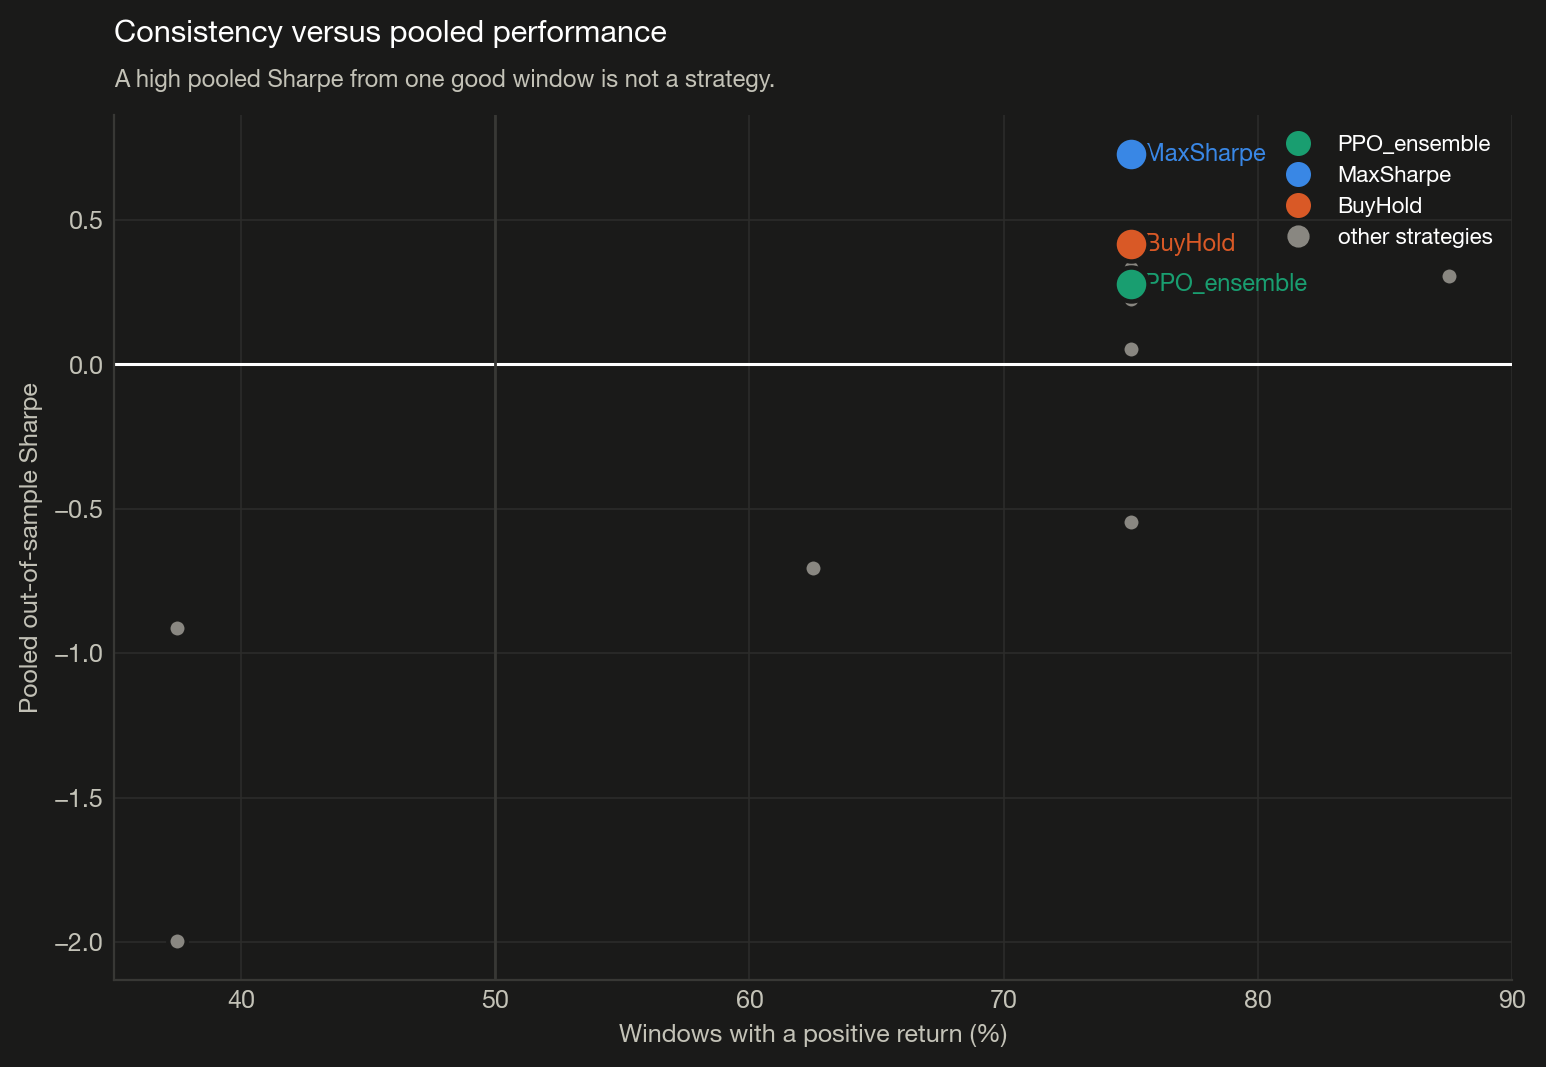

The file beside this chart, header and first rows:
, strategy, windows_positive, pooled_sharpe
0, MaxSharpe, 0.75, 0.7289
1, BuyHold, 0.75, 0.4152
2, EqualWeight, 0.75, 0.4074
3, HRP, 0.75, 0.3764
4, InverseVol, 0.75, 0.3726
5, RiskParity, 0.75, 0.3703
6, MA_20_50, 0.75, 0.335
7, Selected_OOS, 0.875, 0.3078
8, MinVariance, 0.75, 0.3029
9, MomentumTilt, 0.75, 0.2871
10, PPO_s1, 0.75, 0.2828
11, PPO_s2, 0.75, 0.2827
12, PPO_ensemble, 0.75, 0.2772
13, HRP+Regime, 0.75, 0.2691
14, PPO_s0, 0.75, 0.2641
15, EqualWeight+Regime, 0.75, 0.2493
16, RiskParity+Regime, 0.75, 0.2282
17, Breakout_20, 0.75, 0.05405
18, MomentumPullback, 0.75, -0.5449
19, VIX_Regime_Mom, 0.625, -0.7054
20, Sentiment_Momentum, 0.375, -0.9113
21, Random, 0.375, -1.996
22, RSI_35_60, 1.0, 
